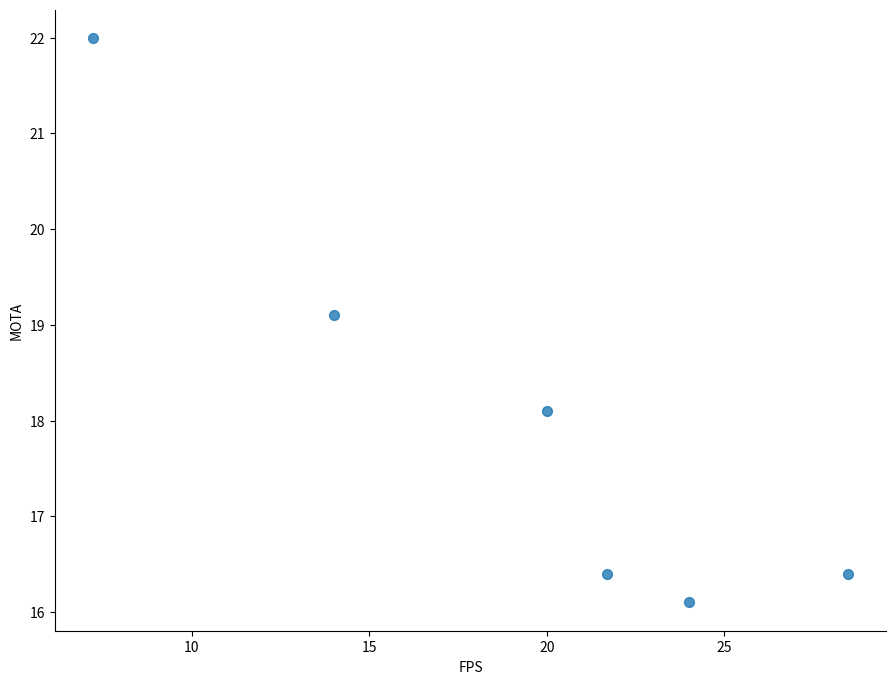

This chart was generated by the following Python code: (Note: this script raises an exception after producing the figure.)
import pandas as pd
import seaborn as sns
import matplotlib.pyplot as plt

# Define data
data = {
    'FPS': [
        28.5, 24, 21.7, 20, 14, 7.2,  # yolo11s
        24, 18.5, 9.5,               # yolo11n
        28, 25, 17                   # Edge
    ],
    'MOTA': [
        16.4, 16.1, 16.4, 18.1, 19.1, 22, # yolo11s
        17.4, 17.7, 21.2,                 # yolo11n
        21, 23.5, 30.1                    # Edge
    ],
    'Group': [
        'yolo11s', 'yolo11s', 'yolo11s', 'yolo11s', 'yolo11s', 'yolo11s',
        'yolo11n', 'yolo11n', 'yolo11n',
        'Edge', 'Edge', 'Edge'
    ],
    'PointName': [
        'keyframe=6', 'keyframe=5', 'keyframe=4', 'keyframe=3', 'keyframe=2', 'keyframe=1',
        'keyframe=3', 'keyframe=2', 'keyframe=1',
        '11n', '11s', '11x'
    ]
}

# Create DataFrame
df = pd.DataFrame(data)

# Create the Base Plot
g = sns.lmplot(
    data=df,
    x='FPS',
    y='MOTA',
    hue='Group',
    height=7,
    aspect=1.3,
    lowess=True,
    ci=None,
    scatter_kws={"s": 50}
)

# --- Set the Requested Limits ---
g.ax.set_ylim(0, 35)
g.ax.set_xlim(0, 30)

# Add Individual Text Labels
# Note: Since adjustText isn't always available, we use standard text placement
texts = []
for index, row in df.iterrows():
    g.ax.text(
        x=row['FPS'],
        y=row['MOTA'],
        s=row['PointName'],
        fontsize=9
    )

# Customize
g.ax.set_title('MOTA vs. FPS for Different Models and Settings', fontsize=16)
g.ax.set_xlabel('FPS (Frames Per Second)', fontsize=12)
g.ax.set_ylabel('MOTA (Multiple Object Tracking Accuracy)', fontsize=12)
g.ax.grid(True, linestyle='--', alpha=0.6)

# Save or show
# plt.show()
plt.savefig('mota_vs_fps.png', bbox_inches='tight')